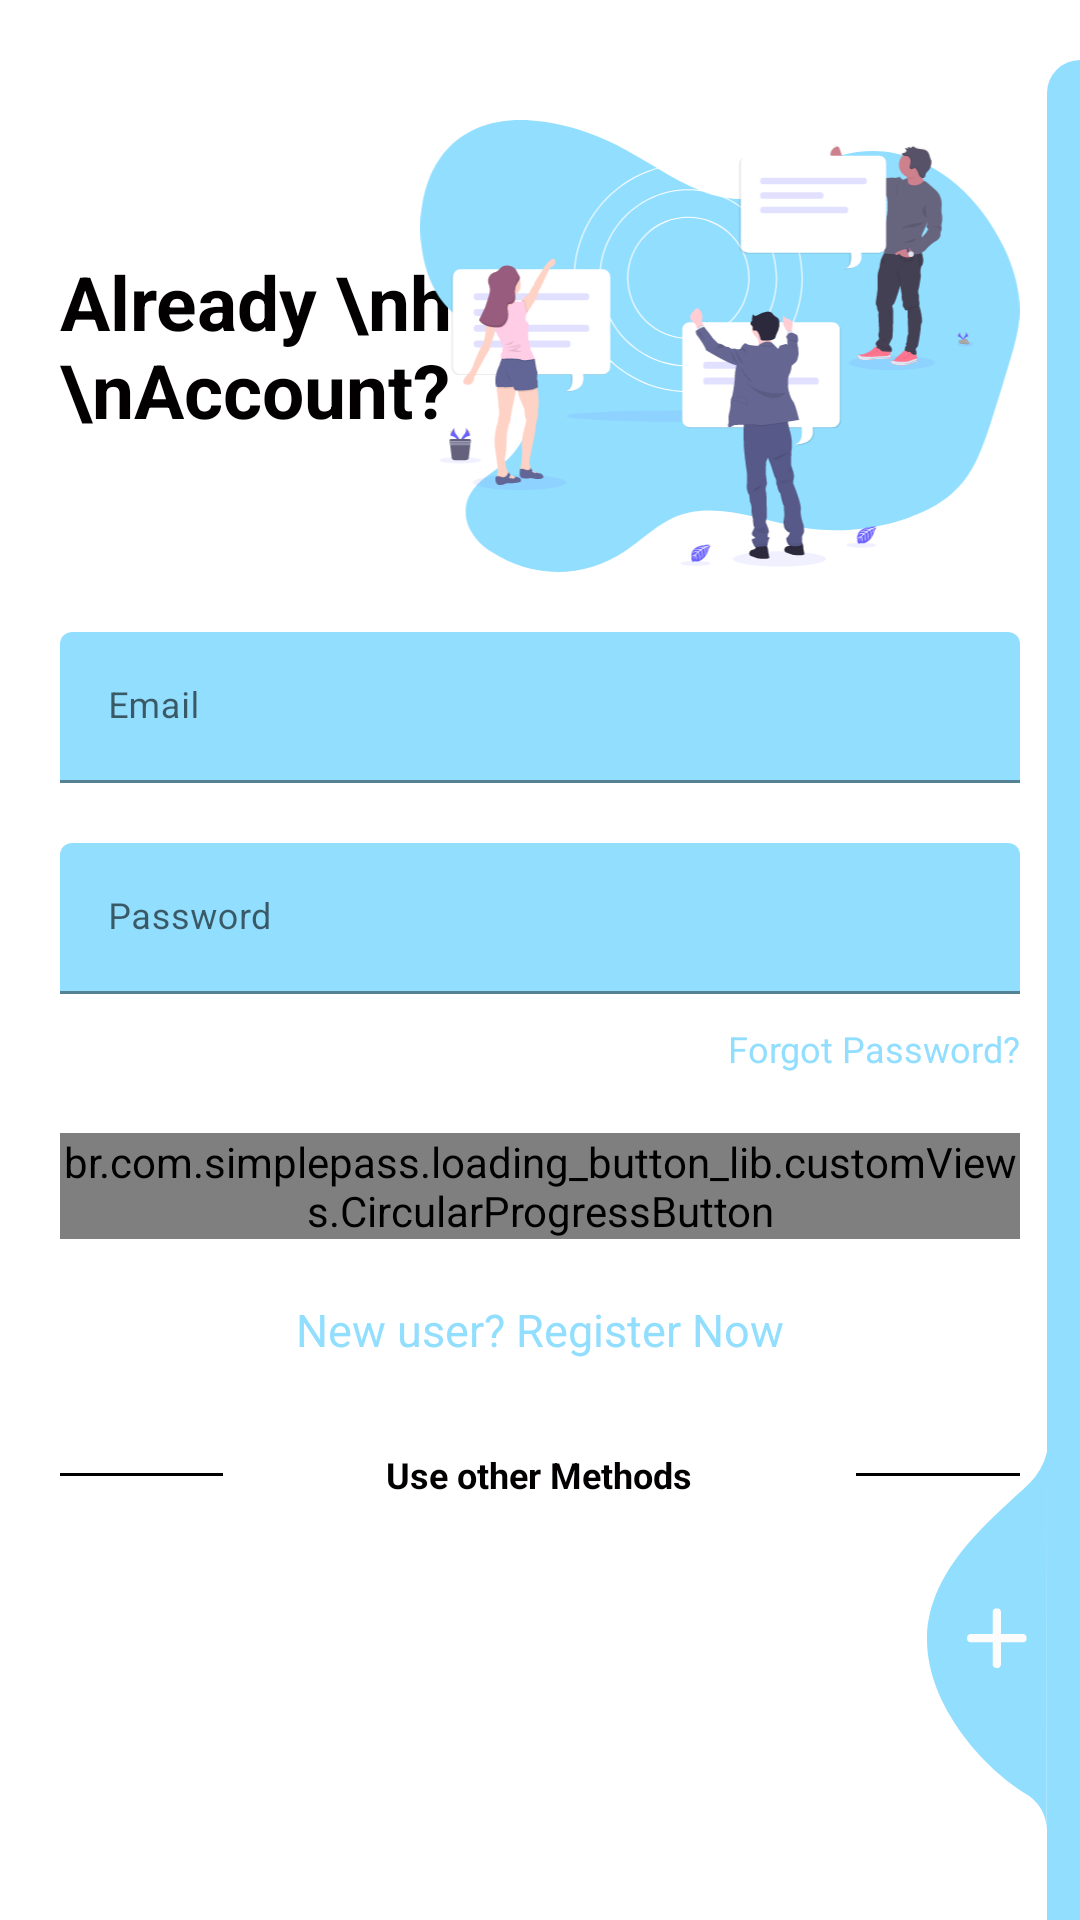

This screen was rendered from an Android layout file. Write that file and the resources it references.
<!-- AndroidManifest.xml: application theme AppTheme.NoActionBar -->
<!-- res/layout/activity_login.xml -->
<?xml version="1.0" encoding="utf-8"?>
<RelativeLayout
    xmlns:android="http://schemas.android.com/apk/res/android"
    xmlns:app="http://schemas.android.com/apk/res-auto"
    xmlns:tools="http://schemas.android.com/tools"
    android:layout_width="match_parent"
    android:layout_height="match_parent"
    tools:context=".actLogin"
    android:background="@color/login_bk_color"
    android:focusableInTouchMode="true"
    android:gravity="center"
    android:layout_gravity="center">
    <ScrollView
        android:layout_width="match_parent"
        android:layout_height="wrap_content"
        android:layout_alignParentTop="true"
        android:layout_alignParentLeft="true"
        android:layout_centerInParent="true"
        android:paddingTop="20dp">
        <LinearLayout
            android:layout_width="match_parent"
            android:layout_height="wrap_content"
            android:orientation="vertical"
            android:padding="20dp">
            <RelativeLayout
                android:layout_width="match_parent"
                android:layout_height="wrap_content">
                <TextView
                    android:layout_centerVertical="true"
                    android:layout_alignParentLeft="true"
                    style="@style/viewParent.headerText.NoMode"
                    android:text="Already \nhave an \nAccount?"/>

                <ImageView
                    android:layout_width="200dp"
                    android:adjustViewBounds="true"
                    android:layout_height="wrap_content"
                    android:src="@drawable/chat_ill"
                    android:layout_alignParentTop="true"
                    android:layout_alignParentRight="true"/>
            </RelativeLayout>

            <com.google.android.material.textfield.TextInputLayout
                android:id="@+id/textInputEmail"
                style="@style/parent"
                android:layout_marginTop="@dimen/loginViewsMargin">
                <EditText
                    android:id="@+id/editTextEmail"
                    style="@style/modifiedEditText"
                    android:inputType="textEmailAddress"
                    android:maxLines="1"
                    android:hint="@string/login_email_hint"/>

            </com.google.android.material.textfield.TextInputLayout>

            <com.google.android.material.textfield.TextInputLayout
                android:id="@+id/textInputPassword"
                style="@style/parent"
                android:layout_marginTop="@dimen/loginViewsMargin">
                <EditText
                    android:id="@+id/editTextPassword"
                    style="@style/modifiedEditText"
                    android:hint="@string/login_password_hint"
                    android:maxLines="1"
                    android:inputType="textPassword"/>

            </com.google.android.material.textfield.TextInputLayout>

            <TextView
                style="@style/viewParent"
                android:text="Forgot Password?"
                android:textColor="@color/primaryTextColor"
                android:textSize="@dimen/newsMoreTextSize"
                android:layout_gravity="end"
                android:layout_marginTop="10dp"/>x

            <br.com.simplepass.loading_button_lib.customViews.CircularProgressButton
                android:id="@+id/cirLoginButton"
                style="@style/loginButton"
                android:onClick="actionLogin"
                app:spinning_bar_width="4dp"
                app:spinning_bar_color="#FFF"
                android:text="Login"
                android:layout_gravity="center_horizontal"
                android:layout_marginTop="@dimen/loginViewsMargin"
                app:spinning_bar_padding="6dp"
                app:initialCornerAngle="27dp"/>

            <TextView
                style="@style/parent"
                android:textAlignment="center"
                android:textColor="@color/themeColor"
                android:textSize="15sp"
                android:onClick="btnRegister"
                android:text="New user? Register Now"
                android:layout_marginTop="@dimen/loginViewsMargin" />


            <LinearLayout
                android:layout_width="match_parent"
                android:layout_height="wrap_content"
                android:weightSum="12"
                android:gravity="center"
                android:layout_marginTop="30dp">

                <View
                    android:layout_width="0dp"
                    android:layout_height="1dp"
                    android:background="@color/colorPrimaryDark"
                    android:layout_weight="3"/>

                <TextView
                    style="@style/viewParent.headerText.NoMode"
                    android:layout_width="wrap_content"
                    android:layout_height="wrap_content"
                    android:text="Use other Methods"
                    android:layout_weight="6"
                    android:textSize="12sp"
                    android:textAlignment="center"/>

                <View
                    android:layout_width="0dp"
                    android:layout_height="1dp"
                    android:background="@color/colorPrimaryDark"
                    android:layout_weight="3"/>

            </LinearLayout>

            <LinearLayout
                android:layout_width="match_parent"
                android:layout_height="wrap_content"
                android:gravity="center"
                android:layout_marginTop="20dp">
                <ImageView
                    android:layout_width="wrap_content"
                    android:layout_height="wrap_content"
                    android:src="@drawable/ic_facebook"/>
                <ImageView
                    android:layout_width="wrap_content"
                    android:layout_height="wrap_content"
                    android:src="@drawable/ic_google_plus"
                    android:layout_marginLeft="10dp"/>
            </LinearLayout>

        </LinearLayout>
    </ScrollView>
    <View
        android:layout_marginTop="20dp"
        android:layout_alignParentTop="true"
        android:layout_alignParentRight="true"
        android:layout_width="11dp"
        android:layout_height="match_parent"
        android:background="@drawable/ic_side_bg"/>
    <ImageView
        android:onClick="btnRegister"
        android:layout_alignParentBottom="true"
        android:layout_alignParentRight="true"
        android:layout_width="wrap_content"
        android:layout_height="wrap_content"
        android:src="@drawable/ic_add_img"
        android:layout_marginRight="11dp"
        android:layout_marginBottom="30dp"/>
</RelativeLayout>
<!-- resources referenced by this layout -->
<resources>
  <color name="colorPrimaryDark">#000</color>
  <color name="login_bk_color">#fff</color>
  <color name="primaryTextColor">#92DEFF</color>
  <color name="themeColor">#92DEFF</color>
  <dimen name="loginViewsMargin">20dp</dimen>
  <dimen name="newsMoreTextSize">12sp</dimen>
  <!-- drawable chat_ill: vector/xml drawable (drawable, 74773 chars, omitted) -->
  <!-- drawable ic_add_img (drawable) -->
  <vector xmlns:android="http://schemas.android.com/apk/res/android"
          android:width="40dp"
          android:height="126dp"
          android:viewportWidth="40.292"
          android:viewportHeight="126.85">
      <path
          android:pathData="M40.29,-0l-0.09,126.85a14.73,14.73 63.47,0 0,-5.87 -11.41c-15.61,-8.98 -34.88,-31.26 -34.32,-53.3 0.6,-23.46 22.29,-39.97 34.32,-51.53A22.57,22.57 95.8,0 0,40.29 -0Z"
          android:fillColor="#92DEFF"/>
      <path
          android:pathData="M32.36,61.09L24.85,61.09L24.85,53.57A1.35,1.35 0,0 0,23.45 52.48,1.35 1.35,0 0,0 22.05,53.57L22.05,61.09L14.53,61.09A1.35,1.35 0,0 0,13.45 62.48a1.35,1.35 0,0 0,1.09 1.4L22.05,63.88v7.52A1.35,1.35 0,0 0,23.45 72.48a1.35,1.35 0,0 0,1.4 -1.09L24.85,63.88h7.52A1.35,1.35 0,0 0,33.45 62.48,1.35 1.35,0 0,0 32.36,61.09Z"
          android:fillColor="#fcfcfc"/>
  </vector>
  <!-- drawable ic_side_bg (drawable) -->
  <shape xmlns:android="http://schemas.android.com/apk/res/android" android:shape="rectangle">
      <size
          android:width="11dp"
          android:height="787dp"/>
      <solid
          android:color="#92DEFF"/>
      <corners
          android:topLeftRadius="17dp"/>
  </shape>
  <string name="login_email_hint">Email</string>
  <string name="login_password_hint">Password</string>
  <style name="loginButton" parent="viewParent">
          <item name="android:background">@drawable/button_background_blue</item>
          <item name="android:textColor">@color/whiteTextColor</item>
          <item name="android:textStyle">bold</item>
      </style>
  <style name="modifiedEditText" parent="parent">
          <item name="android:textSize">@dimen/newsMoreTextSize</item>
          <item name="android:backgroundTint" tools:ignore="NewApi">@color/primaryTextColor</item>
      </style>
  <style name="parent">
          <item name="android:layout_width">match_parent</item>
          <item name="android:layout_height">wrap_content</item>
      </style>
  <style name="viewParent">
          <item name="android:layout_width">wrap_content</item>
          <item name="android:layout_height">wrap_content</item>
      </style>
  <style name="viewParent.headerText.NoMode">
          <item name="android:textColor">@color/darkTextColor</item>
      </style>
  <style name="AppTheme.NoActionBar">
          <item name="windowActionBar">false</item>
          <item name="windowNoTitle">true</item>
      </style>
  <!-- drawable button_background_blue (drawable) -->
  <?xml version="1.0" encoding="utf-8"?>
  <shape xmlns:android="http://schemas.android.com/apk/res/android" android:shape="rectangle" >
      <corners
          android:radius="26dp" />
  
      <solid
          android:color="#3FC0F8"/>
  
      <padding
          android:left="10dp"
          android:top="0dp"
          android:right="0dp"
          android:bottom="0dp" />
      <size
          android:width="182dp"
          android:height="40dp" />
  </shape>
  <color name="whiteTextColor">#fff</color>
  <color name="darkTextColor">#020000</color>
</resources>
